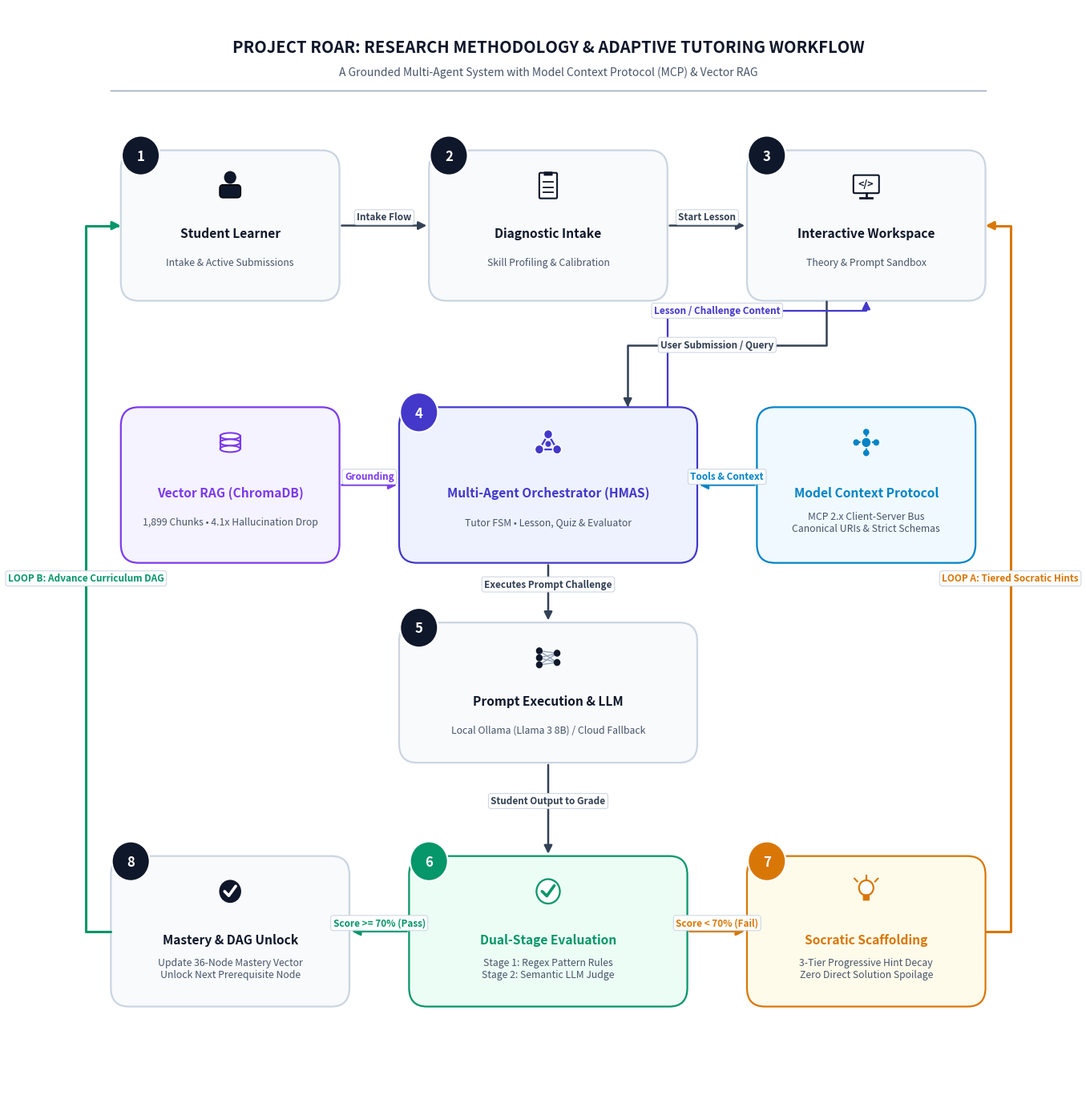

The script that saved this image: (Note: this script raises an exception after producing the figure.)
#!/usr/bin/env python3
"""
Generate Simplified, Publication-Grade Research Methodology Diagram for Project ROAR
Enhanced with clean, elegant vector icons matching the reference diagram:
  - Node 1: User Learner (Student Avatar Icon)
  - Node 2: Diagnostic Intake (Survey / Checklist Icon)
  - Node 3: Interactive Workspace (Code Terminal / Monitor Icon)
  - Node 4: Multi-Agent Orchestrator HMAS (Interconnected Multi-Agent Icon)
  - Flanking Left: Vector RAG ChromaDB (Database Cylinders Icon)
  - Flanking Right: Model Context Protocol MCP 2.x (Protocol Bus / Interlock Icon)
  - Node 5: Prompt Execution & LLM (Neural Network Mesh Icon)
  - Node 6: Dual-Stage Evaluation (Rubric Shield & Checkmark Icon)
  - Node 7: Socratic Scaffolding (Lightbulb / Hints Icon)
  - Node 8: Mastery & DAG Unlock (Graduation / Trophy Shield Icon)
"""

import os
import matplotlib
matplotlib.use('Agg')
import matplotlib.pyplot as plt
import matplotlib.patches as patches
from matplotlib.path import Path

# Canvas setup - 300 DPI publication quality
fig, ax = plt.subplots(figsize=(16, 17.5), dpi=300)
ax.set_xlim(0, 100)
ax.set_ylim(0, 104)
ax.axis('off')

# Color Palette: Clean, elegant academic theme
BG_COLOR       = "#ffffff"
DARK_NAVY      = "#0f172a"
SLATE_DARK     = "#1e293b"
SLATE_MED      = "#475569"
SLATE_LIGHT    = "#94a3b8"
CARD_BG        = "#f8fafc"
CARD_BORDER    = "#cbd5e1"

# Semantic Accents
ACCENT_BLUE    = "#0284c7"   # MCP / Tools
ACCENT_PURPLE  = "#7c3aed"   # RAG / Knowledge
ACCENT_INDIGO  = "#4338ca"   # Multi-Agent
ACCENT_AMBER   = "#d97706"   # Socratic Hints
ACCENT_GREEN   = "#059669"   # Evaluation & Pass
ARROW_COLOR    = "#334155"
FONT_FAMILY    = "sans-serif"

fig.patch.set_facecolor(BG_COLOR)
ax.set_facecolor(BG_COLOR)

# ----------------------------------------------------------------------
# HELPER FUNCTIONS: ICONS & BADGES
# ----------------------------------------------------------------------
def draw_badge(ax, x, y, num_str, bg_color=DARK_NAVY, text_color="white", radius=1.9):
    """Draw circular numbered step badge"""
    circle = patches.Circle((x, y), radius, facecolor=bg_color, edgecolor="white", linewidth=1.5, zorder=30)
    ax.add_patch(circle)
    ax.text(x, y - 0.1, num_str, color=text_color, fontsize=12.0, fontweight='bold',
            ha='center', va='center', zorder=31, fontfamily=FONT_FAMILY)

def draw_vector_icon(ax, icon_type, cx, cy, size=2.8, color=DARK_NAVY):
    """Draw crisp vector icons inside each node card"""
    z = 12
    if icon_type == "user":
        # Head
        ax.add_patch(patches.Circle((cx, cy + size * 0.28), size * 0.22, facecolor=color, zorder=z))
        # Body
        ax.add_patch(patches.FancyBboxPatch((cx - size * 0.38, cy - size * 0.42), size * 0.76, size * 0.45,
                                           boxstyle="round,pad=0,rounding_size=0.35", facecolor=color, zorder=z))

    elif icon_type == "intake":
        # Document
        ax.add_patch(patches.FancyBboxPatch((cx - size * 0.32, cy - size * 0.44), size * 0.64, size * 0.88,
                                           boxstyle="round,pad=0,rounding_size=0.12",
                                           facecolor="white", edgecolor=color, linewidth=1.5, zorder=z))
        # Clip
        ax.add_patch(patches.FancyBboxPatch((cx - size * 0.16, cy + size * 0.34), size * 0.32, size * 0.14,
                                           boxstyle="round,pad=0,rounding_size=0.06",
                                           facecolor=color, edgecolor="none", zorder=z+1))
        # Lines
        for dy in [0.12, -0.06, -0.24]:
            ax.plot([cx - size * 0.18, cx + size * 0.18], [cy + size * dy, cy + size * dy],
                    color=color, lw=1.3, zorder=z+1)

    elif icon_type == "workspace":
        # Monitor frame
        ax.add_patch(patches.FancyBboxPatch((cx - size * 0.46, cy - size * 0.26), size * 0.92, size * 0.62,
                                           boxstyle="round,pad=0,rounding_size=0.12",
                                           facecolor="white", edgecolor=color, linewidth=1.5, zorder=z))
        # Stand & Base
        ax.plot([cx, cx], [cy - size * 0.26, cy - size * 0.42], color=color, lw=2.0, zorder=z)
        ax.plot([cx - size * 0.22, cx + size * 0.22], [cy - size * 0.42, cy - size * 0.42], color=color, lw=2.0, zorder=z)
        # </> symbol inside
        ax.text(cx, cy + size * 0.05, "</>", fontsize=9.0, fontweight='bold', color=color,
                ha='center', va='center', zorder=z+1, fontfamily=FONT_FAMILY)

    elif icon_type == "hmas":
        # 3 Multi-agent nodes in triangle
        p1 = (cx, cy + size * 0.28)
        p2 = (cx - size * 0.32, cy - size * 0.24)
        p3 = (cx + size * 0.32, cy - size * 0.24)
        ax.plot([p1[0], p2[0], p3[0], p1[0]], [p1[1], p2[1], p3[1], p1[1]], color=color, lw=1.6, zorder=z)
        for pt in [p1, p2, p3]:
            ax.add_patch(patches.Circle(pt, size * 0.16, facecolor=color, edgecolor="white", lw=1.2, zorder=z+1))
        # Central coordinator
        ax.add_patch(patches.Circle((cx, cy - size * 0.05), size * 0.10, facecolor=color, zorder=z+1))

    elif icon_type == "rag":
        # Stacked database cylinders
        h_d = size * 0.22
        for dy in [0.22, 0.0, -0.22]:
            ax.add_patch(patches.Ellipse((cx, cy + size * dy), size * 0.72, h_d,
                                        facecolor="white", edgecolor=color, linewidth=1.5, zorder=z))
        ax.plot([cx - size * 0.36, cx - size * 0.36], [cy + size * 0.22, cy - size * 0.22], color=color, lw=1.5, zorder=z+1)
        ax.plot([cx + size * 0.36, cx + size * 0.36], [cy + size * 0.22, cy - size * 0.22], color=color, lw=1.5, zorder=z+1)

    elif icon_type == "mcp":
        # Central hub with 4 radiating bus nodes
        ax.add_patch(patches.Circle((cx, cy), size * 0.18, facecolor=color, edgecolor="white", lw=1.2, zorder=z+1))
        coords = [(0, 0.36), (0, -0.36), (-0.36, 0), (0.36, 0)]
        for dx, dy in coords:
            ax.plot([cx, cx + size * dx], [cy, cy + size * dy], color=color, lw=1.6, zorder=z)
            ax.add_patch(patches.Circle((cx + size * dx, cy + size * dy), size * 0.11, facecolor=color, zorder=z+1))

    elif icon_type == "llm":
        # Neural network mesh: 3 inputs, 2 outputs
        inputs = [(cx - size * 0.32, cy + size * 0.24), (cx - size * 0.32, cy), (cx - size * 0.32, cy - size * 0.24)]
        outputs = [(cx + size * 0.32, cy + size * 0.16), (cx + size * 0.32, cy - size * 0.16)]
        for ip in inputs:
            for op in outputs:
                ax.plot([ip[0], op[0]], [ip[1], op[1]], color=SLATE_LIGHT, lw=1.0, zorder=z)
        for ip in inputs:
            ax.add_patch(patches.Circle(ip, size * 0.12, facecolor=color, zorder=z+1))
        for op in outputs:
            ax.add_patch(patches.Circle(op, size * 0.12, facecolor=color, zorder=z+1))

    elif icon_type == "evaluation":
        # Circular seal with checkmark
        ax.add_patch(patches.Circle((cx, cy), size * 0.42, facecolor="white", edgecolor=color, linewidth=1.6, zorder=z))
        # Clean checkmark
        ax.plot([cx - size * 0.22, cx - size * 0.05, cx + size * 0.22],
                [cy, cy - size * 0.16, cy + size * 0.20],
                color=color, lw=2.6, solid_capstyle='round', zorder=z+1)

    elif icon_type == "scaffolding":
        # Lightbulb with hint rays
        ax.add_patch(patches.Circle((cx, cy + size * 0.12), size * 0.26, facecolor="white", edgecolor=color, linewidth=1.6, zorder=z))
        ax.add_patch(patches.FancyBboxPatch((cx - size * 0.12, cy - size * 0.32), size * 0.24, size * 0.22,
                                           boxstyle="round,pad=0,rounding_size=0.06",
                                           facecolor=color, edgecolor="none", zorder=z))
        # 3 rays
        ax.plot([cx, cx], [cy + size * 0.44, cy + size * 0.54], color=color, lw=1.5, zorder=z)
        ax.plot([cx - size * 0.32, cx - size * 0.42], [cy + size * 0.34, cy + size * 0.44], color=color, lw=1.5, zorder=z)
        ax.plot([cx + size * 0.32, cx + size * 0.42], [cy + size * 0.34, cy + size * 0.44], color=color, lw=1.5, zorder=z)

    elif icon_type == "mastery":
        # Trophy / Shield with checkmark
        ax.add_patch(patches.Circle((cx, cy), size * 0.42, facecolor=color, edgecolor="white", linewidth=1.2, zorder=z))
        ax.plot([cx - size * 0.20, cx - size * 0.05, cx + size * 0.20],
                [cy, cy - size * 0.15, cy + size * 0.18],
                color="white", lw=2.6, solid_capstyle='round', zorder=z+1)

def draw_node_card(ax, x, y, w, h, title, subtitle="", badge_num=None, icon_type=None,
                   bg_color=CARD_BG, border_color=CARD_BORDER, title_color=DARK_NAVY,
                   badge_bg=DARK_NAVY, icon_color=None, zorder=3):
    """Draw a clean node card with top-center vector icon, title, and subtitle"""
    card = patches.FancyBboxPatch((x - w/2, y - h/2), w, h,
                                  boxstyle="round,pad=0,rounding_size=1.8",
                                  facecolor=bg_color, edgecolor=border_color, linewidth=1.6, zorder=zorder)
    ax.add_patch(card)
    
    # Draw icon if provided
    ic_color = icon_color if icon_color is not None else title_color
    if icon_type:
        draw_vector_icon(ax, icon_type, x, y + h/2 - 3.4, size=2.8, color=ic_color)
        
    # Text placement below icon
    if subtitle:
        ax.text(x, y - 0.8, title, fontsize=11.2, fontweight='bold', color=title_color,
                ha='center', va='center', zorder=zorder+1, fontfamily=FONT_FAMILY)
        ax.text(x, y - 3.6, subtitle, fontsize=8.8, color=SLATE_MED,
                ha='center', va='center', zorder=zorder+1, fontfamily=FONT_FAMILY)
    else:
        ax.text(x, y - 1.8, title, fontsize=11.2, fontweight='bold', color=title_color,
                ha='center', va='center', zorder=zorder+1, fontfamily=FONT_FAMILY)
        
    if badge_num is not None:
        draw_badge(ax, x - w/2 + 2.0, y + h/2 - 0.5, str(badge_num), bg_color=badge_bg)
    return card

def draw_arrow(ax, p1, p2, color=ARROW_COLOR, lw=1.8, label="", rad=0.0):
    """Draw smooth arrow between nodes"""
    if rad == 0.0:
        arr = patches.FancyArrowPatch(p1, p2, arrowstyle="-|>", mutation_scale=15, color=color, lw=lw, zorder=10)
    else:
        arr = patches.FancyArrowPatch(p1, p2, connectionstyle=f"arc3,rad={rad}", arrowstyle="-|>",
                                      mutation_scale=15, color=color, lw=lw, zorder=10)
    ax.add_patch(arr)
    if label:
        mid_x = (p1[0] + p2[0]) / 2
        mid_y = (p1[1] + p2[1]) / 2 + rad * 4 + 0.8
        ax.text(mid_x, mid_y, label, fontsize=8.5, fontweight='bold', color=color,
                ha='center', va='center', zorder=15,
                bbox=dict(boxstyle='round,pad=0.25', facecolor='white', edgecolor=CARD_BORDER, lw=0.8, alpha=0.95))

def draw_corner_arrow(ax, points, color=ARROW_COLOR, lw=1.8, label="", label_pt=None):
    """Draw right-angled arrow corridor"""
    path = Path(points)
    arr = patches.FancyArrowPatch(path=path, arrowstyle="-|>", mutation_scale=15, color=color, lw=lw, zorder=10)
    ax.add_patch(arr)
    if label:
        pt = label_pt if label_pt is not None else points[len(points)//2]
        ax.text(pt[0], pt[1], label, fontsize=8.5, fontweight='bold', color=color,
                ha='center', va='center', zorder=15,
                bbox=dict(boxstyle='round,pad=0.25', facecolor='white', edgecolor=CARD_BORDER, lw=0.8, alpha=0.95))

# ==============================================================================
# HEADER BANNER (Top)
# ==============================================================================
ax.text(50, 100.2, "PROJECT ROAR: RESEARCH METHODOLOGY & ADAPTIVE TUTORING WORKFLOW",
        fontsize=14.5, fontweight='bold', color=DARK_NAVY, ha='center', va='center', fontfamily=FONT_FAMILY)
ax.text(50, 97.8, "A Grounded Multi-Agent System with Model Context Protocol (MCP) & Vector RAG",
        fontsize=10.0, fontstyle='italic', color=SLATE_MED, ha='center', va='center', fontfamily=FONT_FAMILY)
ax.plot([6, 94], [96.0, 96.0], color=SLATE_LIGHT, lw=1.0)

# ==============================================================================
# ROW 1: INTAKE & WORKSPACE (y = 83)
# ==============================================================================

# Node 1: Learner / User
n1_x, n1_y = 18.0, 83.0
n1_w, n1_h = 22.0, 14.5
draw_node_card(ax, n1_x, n1_y, n1_w, n1_h, "Student Learner", "Intake & Active Submissions",
               badge_num=1, icon_type="user", icon_color=DARK_NAVY)

# Node 2: Diagnostic Onboarding
n2_x, n2_y = 50.0, 83.0
n2_w, n2_h = 24.0, 14.5
draw_node_card(ax, n2_x, n2_y, n2_w, n2_h, "Diagnostic Intake", "Skill Profiling & Calibration",
               badge_num=2, icon_type="intake", icon_color=DARK_NAVY)

# Node 3: Interactive Workspace
n3_x, n3_y = 82.0, 83.0
n3_w, n3_h = 24.0, 14.5
draw_node_card(ax, n3_x, n3_y, n3_w, n3_h, "Interactive Workspace", "Theory & Prompt Sandbox",
               badge_num=3, icon_type="workspace", icon_color=DARK_NAVY)

# Row 1 Horizontal Arrows
draw_arrow(ax, (n1_x + n1_w/2, n1_y), (n2_x - n2_w/2, n2_y), label="Intake Flow")
draw_arrow(ax, (n2_x + n2_w/2, n2_y), (n3_x - n3_w/2, n3_y), label="Start Lesson")

# ==============================================================================
# ROW 2: CORE INTELLIGENCE HUB (HMAS, RAG, MCP) (y = 58)
# ==============================================================================

# Node 4: Multi-Agent Orchestrator (HMAS) - Central Hub
n4_x, n4_y = 50.0, 58.0
n4_w, n4_h = 30.0, 15.0
draw_node_card(ax, n4_x, n4_y, n4_w, n4_h,
               "Multi-Agent Orchestrator (HMAS)",
               "Tutor FSM • Lesson, Quiz & Evaluator",
               badge_num=4, icon_type="hmas", icon_color=ACCENT_INDIGO,
               bg_color="#eef2ff", border_color=ACCENT_INDIGO,
               title_color=ACCENT_INDIGO, badge_bg=ACCENT_INDIGO)

# Flanking Block Left: Vector RAG Grounding
rag_x, rag_y = 18.0, 58.0
rag_w, rag_h = 22.0, 15.0
draw_node_card(ax, rag_x, rag_y, rag_w, rag_h,
               "Vector RAG (ChromaDB)",
               "1,899 Chunks • 4.1x Hallucination Drop",
               icon_type="rag", icon_color=ACCENT_PURPLE,
               bg_color="#f5f3ff", border_color=ACCENT_PURPLE,
               title_color=ACCENT_PURPLE)

# Flanking Block Right: Model Context Protocol (MCP 2.x)
mcp_x, mcp_y = 82.0, 58.0
mcp_w, mcp_h = 22.0, 15.0
draw_node_card(ax, mcp_x, mcp_y, mcp_w, mcp_h,
               "Model Context Protocol",
               "MCP 2.x Client-Server Bus\nCanonical URIs & Strict Schemas",
               icon_type="mcp", icon_color=ACCENT_BLUE,
               bg_color="#f0f9ff", border_color=ACCENT_BLUE,
               title_color=ACCENT_BLUE)

# Connect Flanking Blocks to Multi-Agent Orchestrator
draw_arrow(ax, (rag_x + rag_w/2, rag_y), (n4_x - n4_w/2, n4_y), color=ACCENT_PURPLE, lw=1.8, label="Grounding")
draw_arrow(ax, (mcp_x - mcp_w/2, mcp_y), (n4_x + n4_w/2, n4_y), color=ACCENT_BLUE, lw=1.8, label="Tools & Context")

# Workspace UI (3) connects down to Multi-Agent Orchestrator (4)
draw_corner_arrow(ax, [(n3_x - 4.0, n3_y - n3_h/2), (n3_x - 4.0, 71.5), (n4_x + 8.0, 71.5), (n4_x + 8.0, n4_y + n4_h/2)],
                  color=ARROW_COLOR, lw=1.8, label="User Submission / Query", label_pt=(67.0, 71.5))

# Multi-Agent Orchestrator (4) responds back to Workspace (3)
draw_corner_arrow(ax, [(n4_x + 12.0, n4_y + n4_h/2), (n4_x + 12.0, 74.8), (n3_x, 74.8), (n3_x, n3_y - n3_h/2)],
                  color=ACCENT_INDIGO, lw=1.6, label="Lesson / Challenge Content", label_pt=(67.0, 74.8))

# ==============================================================================
# ROW 3: EXECUTION LAYER (y = 38)
# ==============================================================================

# Node 5: Generative AI & Prompt Execution
n5_x, n5_y = 50.0, 38.0
n5_w, n5_h = 30.0, 13.5
draw_node_card(ax, n5_x, n5_y, n5_w, n5_h,
               "Prompt Execution & LLM",
               "Local Ollama (Llama 3 8B) / Cloud Fallback",
               badge_num=5, icon_type="llm", icon_color=DARK_NAVY)

# Multi-Agent Orchestrator (4) -> Prompt Execution (5)
draw_arrow(ax, (n4_x, n4_y - n4_h/2), (n5_x, n5_y + n5_h/2), label="Executes Prompt Challenge")

# ==============================================================================
# ROW 4: EVALUATION & DUAL ADAPTIVE BRANCHES (y = 15)
# ==============================================================================

# Node 6: Dual-Stage Evaluator (Center)
n6_x, n6_y = 50.0, 15.0
n6_w, n6_h = 28.0, 14.5
draw_node_card(ax, n6_x, n6_y, n6_w, n6_h,
               "Dual-Stage Evaluation",
               "Stage 1: Regex Pattern Rules\nStage 2: Semantic LLM Judge",
               badge_num=6, icon_type="evaluation", icon_color=ACCENT_GREEN,
               bg_color="#ecfdf5", border_color=ACCENT_GREEN,
               title_color=ACCENT_GREEN, badge_bg=ACCENT_GREEN)

# Node 7: Adaptive Socratic Scaffolding (Right Branch)
n7_x, n7_y = 82.0, 15.0
n7_w, n7_h = 24.0, 14.5
draw_node_card(ax, n7_x, n7_y, n7_w, n7_h,
               "Socratic Scaffolding",
               "3-Tier Progressive Hint Decay\nZero Direct Solution Spoilage",
               badge_num=7, icon_type="scaffolding", icon_color=ACCENT_AMBER,
               bg_color="#fffbeb", border_color=ACCENT_AMBER,
               title_color=ACCENT_AMBER, badge_bg=ACCENT_AMBER)

# Node 8: Student Mastery & DAG Unlock (Left Branch)
n8_x, n8_y = 18.0, 15.0
n8_w, n8_h = 24.0, 14.5
draw_node_card(ax, n8_x, n8_y, n8_w, n8_h,
               "Mastery & DAG Unlock",
               "Update 36-Node Mastery Vector\nUnlock Next Prerequisite Node",
               badge_num=8, icon_type="mastery", icon_color=DARK_NAVY,
               bg_color="#f8fafc", border_color=CARD_BORDER,
               title_color=DARK_NAVY, badge_bg=DARK_NAVY)

# Prompt Execution (5) -> Dual-Stage Evaluation (6) (Straight Down)
draw_arrow(ax, (n5_x, n5_y - n5_h/2), (n6_x, n6_y + n6_h/2), label="Student Output to Grade")

# ==============================================================================
# DUAL ADAPTIVE FEEDBACK LOOPS (PERFECT SYMMETRY)
# ==============================================================================

# RIGHT BRANCH: Fail (<70%) -> Node 7 (Socratic Scaffolding)
draw_arrow(ax, (n6_x + n6_w/2, n6_y), (n7_x - n7_w/2, n7_y),
           color=ACCENT_AMBER, lw=2.0, label="Score < 70% (Fail)")

# LOOP A: Socratic Hints loop straight up into Workspace (3) along the right perimeter
draw_corner_arrow(ax, [(n7_x + n7_w/2, n7_y), (96.5, n7_y), (96.5, n3_y), (n3_x + n3_w/2, n3_y)],
                  color=ACCENT_AMBER, lw=2.2, label="LOOP A: Tiered Socratic Hints", label_pt=(96.5, 49.0))

# LEFT BRANCH: Pass (>=70%) -> Node 8 (Mastery & DAG Unlock)
draw_arrow(ax, (n6_x - n6_w/2, n6_y), (n8_x + n8_w/2, n6_y),
           color=ACCENT_GREEN, lw=2.0, label="Score >= 70% (Pass)")

# LOOP B: Mastery loops straight up into Learner / Next Lesson (1) along the left perimeter
draw_corner_arrow(ax, [(n8_x - n8_w/2, n8_y), (3.5, n8_y), (3.5, n1_y), (n1_x - n1_w/2, n1_y)],
                  color=ACCENT_GREEN, lw=2.2, label="LOOP B: Advance Curriculum DAG", label_pt=(3.5, 49.0))

# Output paths
os.makedirs("/Users/a/thesis-prompt-tutor/assets/screenshots", exist_ok=True)
os.makedirs("/Users/a/thesis-prompt-tutor/evaluation/plots", exist_ok=True)

out1 = "/Users/a/thesis-prompt-tutor/assets/screenshots/simplified_methodology_diagram.png"
out2 = "/Users/a/thesis-prompt-tutor/assets/screenshots/methodology_flow_diagram.png"
out3 = "/Users/a/thesis-prompt-tutor/evaluation/plots/figure_simplified_methodology_diagram.png"

plt.tight_layout()
plt.savefig(out1, dpi=300, bbox_inches='tight', facecolor=BG_COLOR)
plt.savefig(out2, dpi=300, bbox_inches='tight', facecolor=BG_COLOR)
plt.savefig(out3, dpi=300, bbox_inches='tight', facecolor=BG_COLOR)
plt.close()

print(f"Generated successfully with vector icons:\n  {out1}\n  {out2}\n  {out3}")
